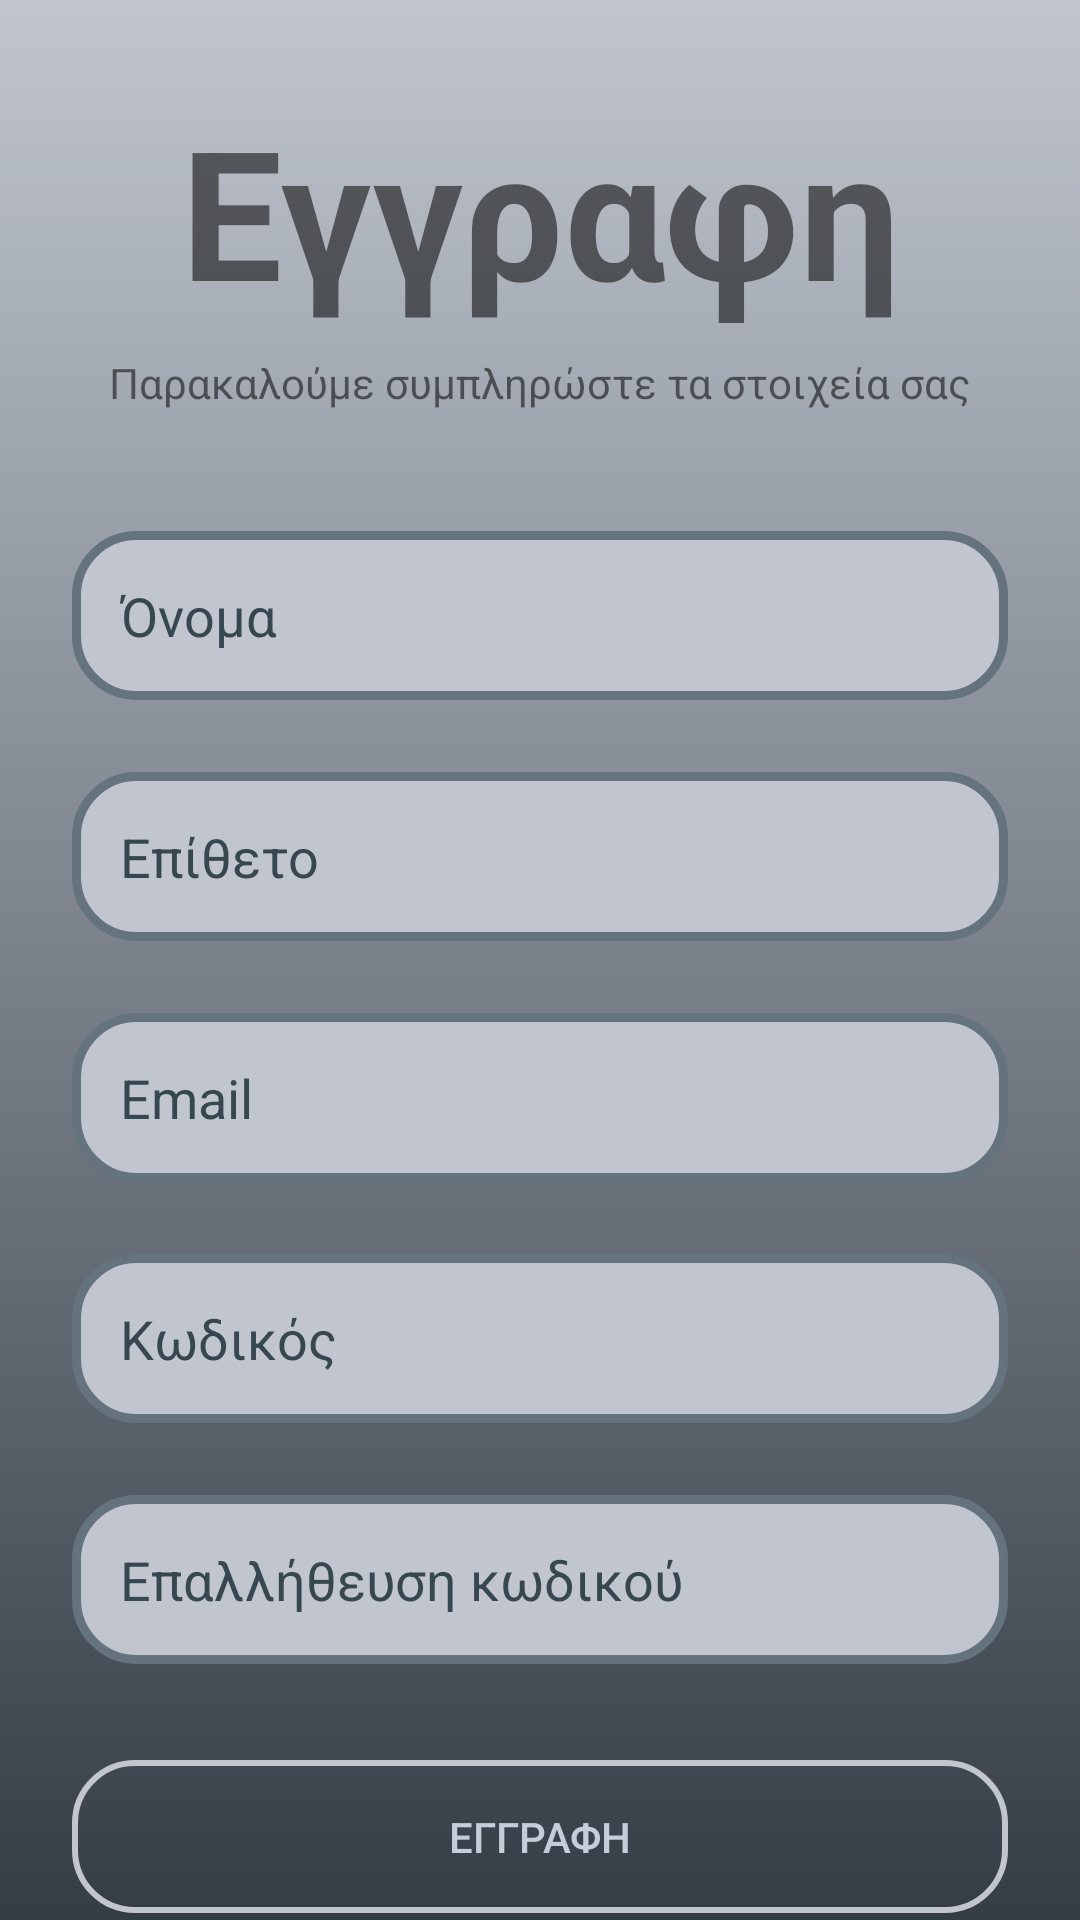

Android layout source for this screen:
<!-- AndroidManifest.xml: application theme Theme.AgentaPro -->
<!-- res/layout/activity_sign_up.xml -->
<?xml version="1.0" encoding="utf-8"?>
<androidx.constraintlayout.widget.ConstraintLayout xmlns:android="http://schemas.android.com/apk/res/android"
    xmlns:app="http://schemas.android.com/apk/res-auto"
    xmlns:tools="http://schemas.android.com/tools"
    android:layout_width="match_parent"
    android:layout_height="match_parent"
    android:background="@drawable/bg_drawable"
    tools:context=".SignUpActivity">

    <EditText
        android:id="@+id/et_user_name"
        android:layout_width="0dp"
        android:layout_height="wrap_content"
        android:layout_marginStart="24dp"
        android:layout_marginTop="40dp"
        android:layout_marginEnd="24dp"
        android:background="@drawable/text_drawable"
        android:ems="10"
        android:hint="@string/str_name_GR"
        android:inputType="textPersonName"
        android:minHeight="48dp"
        android:padding="16dp"
        android:textColorHint="#37474F"
        app:layout_constraintEnd_toEndOf="parent"
        app:layout_constraintStart_toStartOf="parent"
        app:layout_constraintTop_toBottomOf="@+id/textView2" />

    <EditText
        android:id="@+id/et_user_lastname"
        android:layout_width="0dp"
        android:layout_height="wrap_content"
        android:layout_marginTop="24dp"
        android:background="@drawable/text_drawable"
        android:ems="10"
        android:hint="@string/str_lastname_GR"
        android:inputType="textPersonName"
        android:minHeight="48dp"
        android:padding="16dp"
        android:textColorHint="#37474F"
        app:layout_constraintEnd_toEndOf="@+id/et_user_name"
        app:layout_constraintStart_toStartOf="@+id/et_user_name"
        app:layout_constraintTop_toBottomOf="@+id/et_user_name" />

    <EditText
        android:id="@+id/et_user_email"
        android:layout_width="0dp"
        android:layout_height="wrap_content"
        android:layout_marginTop="24dp"
        android:background="@drawable/text_drawable"
        android:ems="10"
        android:hint="@string/str_email"
        android:inputType="textPersonName"
        android:minHeight="48dp"
        android:padding="16dp"
        android:textColorHint="#37474F"
        app:layout_constraintEnd_toEndOf="@+id/et_user_lastname"
        app:layout_constraintStart_toStartOf="@+id/et_user_lastname"
        app:layout_constraintTop_toBottomOf="@+id/et_user_lastname" />

    <EditText
        android:id="@+id/et_user_password"
        android:layout_width="0dp"
        android:layout_height="wrap_content"
        android:layout_marginTop="24dp"
        android:background="@drawable/text_drawable"
        android:ems="10"
        android:hint="@string/str_password_GR"
        android:inputType="textPersonName"
        android:padding="16dp"
        android:password="true"
        android:textColorHint="#37474F"
        app:layout_constraintEnd_toEndOf="@+id/et_user_email"
        app:layout_constraintStart_toStartOf="@+id/et_user_email"
        app:layout_constraintTop_toBottomOf="@+id/et_user_email" />

    <EditText
        android:id="@+id/et_user_password_repeat"
        android:layout_width="0dp"
        android:layout_height="wrap_content"
        android:layout_marginTop="24dp"
        android:background="@drawable/text_drawable"
        android:ems="10"
        android:hint="@string/str_repeat_password_GR"
        android:inputType="textPersonName"
        android:padding="16dp"
        android:password="true"
        android:textColorHint="#37474F"
        app:layout_constraintEnd_toEndOf="@+id/et_user_password"
        app:layout_constraintStart_toStartOf="@+id/et_user_password"
        app:layout_constraintTop_toBottomOf="@+id/et_user_password" />

    <TextView
        android:id="@+id/textView2"
        android:layout_width="wrap_content"
        android:layout_height="wrap_content"
        android:layout_marginTop="8dp"
        android:text="@string/str_please_fill_up_your_details"
        app:layout_constraintEnd_toEndOf="@+id/textView3"
        app:layout_constraintStart_toStartOf="@+id/textView3"
        app:layout_constraintTop_toBottomOf="@+id/textView3" />

    <TextView
        android:id="@+id/textView3"
        android:layout_width="wrap_content"
        android:layout_height="wrap_content"
        android:layout_marginTop="30dp"
        android:text="@string/str_register_GR"
        android:textAlignment="center"
        android:textSize="60sp"
        android:textStyle="bold"
        app:layout_constraintEnd_toEndOf="parent"
        app:layout_constraintStart_toStartOf="parent"
        app:layout_constraintTop_toTopOf="parent" />

    <androidx.appcompat.widget.AppCompatButton
        android:id="@+id/btn_register_new_user"
        android:layout_width="0dp"
        android:layout_height="wrap_content"
        android:layout_marginTop="32dp"
        android:background="@drawable/button_drawable"
        android:padding="16dp"
        android:text="@string/str_register_GR"
        android:textColor="#C5CDDA"
        app:layout_constraintEnd_toEndOf="@+id/et_user_password_repeat"
        app:layout_constraintStart_toStartOf="@+id/et_user_password_repeat"
        app:layout_constraintTop_toBottomOf="@+id/et_user_password_repeat"
        tools:ignore="DuplicateSpeakableTextCheck" />

    <TextView
        android:id="@+id/textView5"
        android:layout_width="wrap_content"
        android:layout_height="wrap_content"
        android:layout_marginTop="16dp"
        android:paddingStart="8dp"
        android:text="@string/str_by_pressing_register_you_accept"
        android:textColor="#C5CDDA"
        android:textSize="14sp"
        app:layout_constraintEnd_toStartOf="@+id/textView6"
        app:layout_constraintStart_toStartOf="@+id/btn_register_new_user"
        app:layout_constraintTop_toBottomOf="@+id/btn_register_new_user" />

    <TextView
        android:id="@+id/textView6"
        android:layout_width="0dp"
        android:layout_height="wrap_content"
        android:paddingStart="3dp"
        android:text="@string/str_terms_of_use"
        android:textColor="#E91E63"
        app:layout_constraintBottom_toBottomOf="@+id/textView5"
        app:layout_constraintEnd_toEndOf="@+id/btn_register_new_user"
        app:layout_constraintStart_toEndOf="@+id/textView5"
        app:layout_constraintTop_toTopOf="@+id/textView5" />

</androidx.constraintlayout.widget.ConstraintLayout>
<!-- resources referenced by this layout -->
<resources>
  <!-- drawable bg_drawable (drawable) -->
  <?xml version="1.0" encoding="utf-8"?>
  <shape xmlns:android="http://schemas.android.com/apk/res/android">
  <gradient android:startColor="@color/lvl05" android:endColor="@color/lvl01" android:angle="-90"/>
  </shape>
  <!-- drawable button_drawable (drawable) -->
  <?xml version="1.0" encoding="utf-8"?>
  <shape xmlns:android="http://schemas.android.com/apk/res/android">
  
      <stroke android:width="2dp" android:color="@color/lvl05"/>
      <padding android:top="10dp" android:bottom="10dp" android:left="10dp" android:right="10dp"/>
      <corners android:radius="20dp"/>
  </shape>
  <!-- drawable text_drawable (drawable) -->
  <?xml version="1.0" encoding="utf-8"?>
  <shape xmlns:android="http://schemas.android.com/apk/res/android">
      <solid android:color="@color/lvl05"/>
      <stroke android:color="@color/lvl03" android:width="3dp" />
      <corners android:radius="20dp"/>
      <padding android:left="10dp" android:right="10dp" android:bottom="10dp" android:top="10dp"/>
  </shape>
  <string name="str_by_pressing_register_you_accept">Πατώντας εγγραφή αποδέχεστε τους </string>
  <string name="str_email">Email</string>
  <string name="str_lastname_GR">Επίθετο</string>
  <string name="str_name_GR">Όνομα</string>
  <string name="str_password_GR">Kωδικός</string>
  <string name="str_please_fill_up_your_details">Παρακαλούμε συμπληρώστε τα στοιχεία σας</string>
  <string name="str_register_GR">Εγγραφη</string>
  <string name="str_repeat_password_GR">Επαλλήθευση κωδικού</string>
  <string name="str_terms_of_use"><u>Όρους χρήσης</u></string>
  <style name="Theme.AgentaPro" parent="Theme.MaterialComponents.DayNight.DarkActionBar">
          
          <item name="colorPrimary">@color/purple_500</item>
          <item name="colorPrimaryVariant">@color/purple_700</item>
          <item name="colorOnPrimary">@color/white</item>
          
          <item name="colorSecondary">@color/teal_200</item>
          <item name="colorSecondaryVariant">@color/teal_700</item>
          <item name="colorOnSecondary">@color/black</item>
          
          <item name="android:statusBarColor">?attr/colorPrimaryVariant</item>
          
      </style>
  <color name="lvl05">#c0c5ce</color>
  <color name="lvl01">#343d46</color>
  <color name="lvl03">#65737e</color>
  <color name="purple_500">#FF6200EE</color>
  <color name="purple_700">#FF3700B3</color>
  <color name="white">#FFFFFFFF</color>
  <color name="teal_200">#FF03DAC5</color>
  <color name="teal_700">#FF018786</color>
  <color name="black">#FF000000</color>
</resources>
